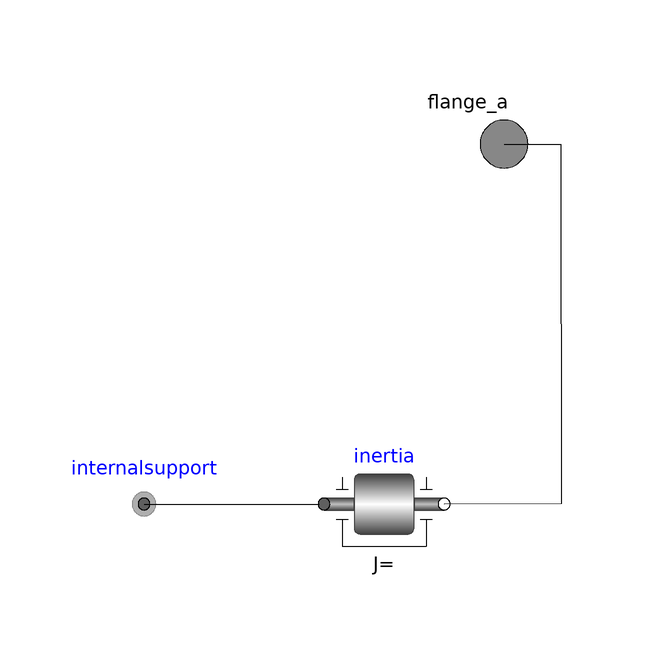

Above is the diagram view of the following Modelica model: its components placed by their Placement annotations and its connect equations drawn as lines.

model prova
  import Modelica.SIunits.*;
  parameter Angle alpha = 10 "The angle of the rotor blades";
  parameter Real bd[3] = {9.96e-09,2.46e-10,4.33e-07};
  parameter Real bl = 3.88e-07;
  Modelica.Mechanics.Rotational.Interfaces.Flange_a flange_a annotation(Placement(visible = true, transformation(origin = {0,100}, extent = {{-10,-10},{10,10}}, rotation = 0), iconTransformation(origin = {0,100}, extent = {{-10,-10},{10,10}}, rotation = 0)));
  Modelica.Mechanics.Rotational.Components.Inertia inertia annotation(Placement(visible = true, transformation(origin = {-20,40}, extent = {{-10,-10},{10,10}}, rotation = 0)));
  Force L "The lift produced by the rotor";
  Torque Tl "The Drag produced by the rotor";
  AngularVelocity w "The angular velocity of the rotor";
  Modelica.Mechanics.Rotational.Interfaces.InternalSupport internalsupport annotation(Placement(visible = true, transformation(origin = {-60,40}, extent = {{-10,-10},{10,10}}, rotation = 0)));
equation
  w = der(inertia.flange_a.phi);
  L = alpha * bl * w ^ 2;
  Tl = bd[1] * w ^ 2 + bd[2] * w ^ 2 * alpha ^ 2 + bd[3] * w * alpha;
  internalsupport.tau = Tl;
  connect(internalsupport.flange,inertia.flange_a) annotation(Line(points = {{-60,40},{-30.7927,40},{-30.7927,39.939},{-30.7927,39.939}}));
  connect(flange_a,inertia.flange_b) annotation(Line(points = {{0,100},{9.451219999999999,100},{9.5122,40.061},{-10,40}}));
  annotation(Icon(coordinateSystem(extent = {{-100,-100},{100,100}}, preserveAspectRatio = true, initialScale = 0.1, grid = {2,2})), Diagram(coordinateSystem(extent = {{-100,-100},{100,100}}, preserveAspectRatio = true, initialScale = 0.1, grid = {2,2})));
end prova;